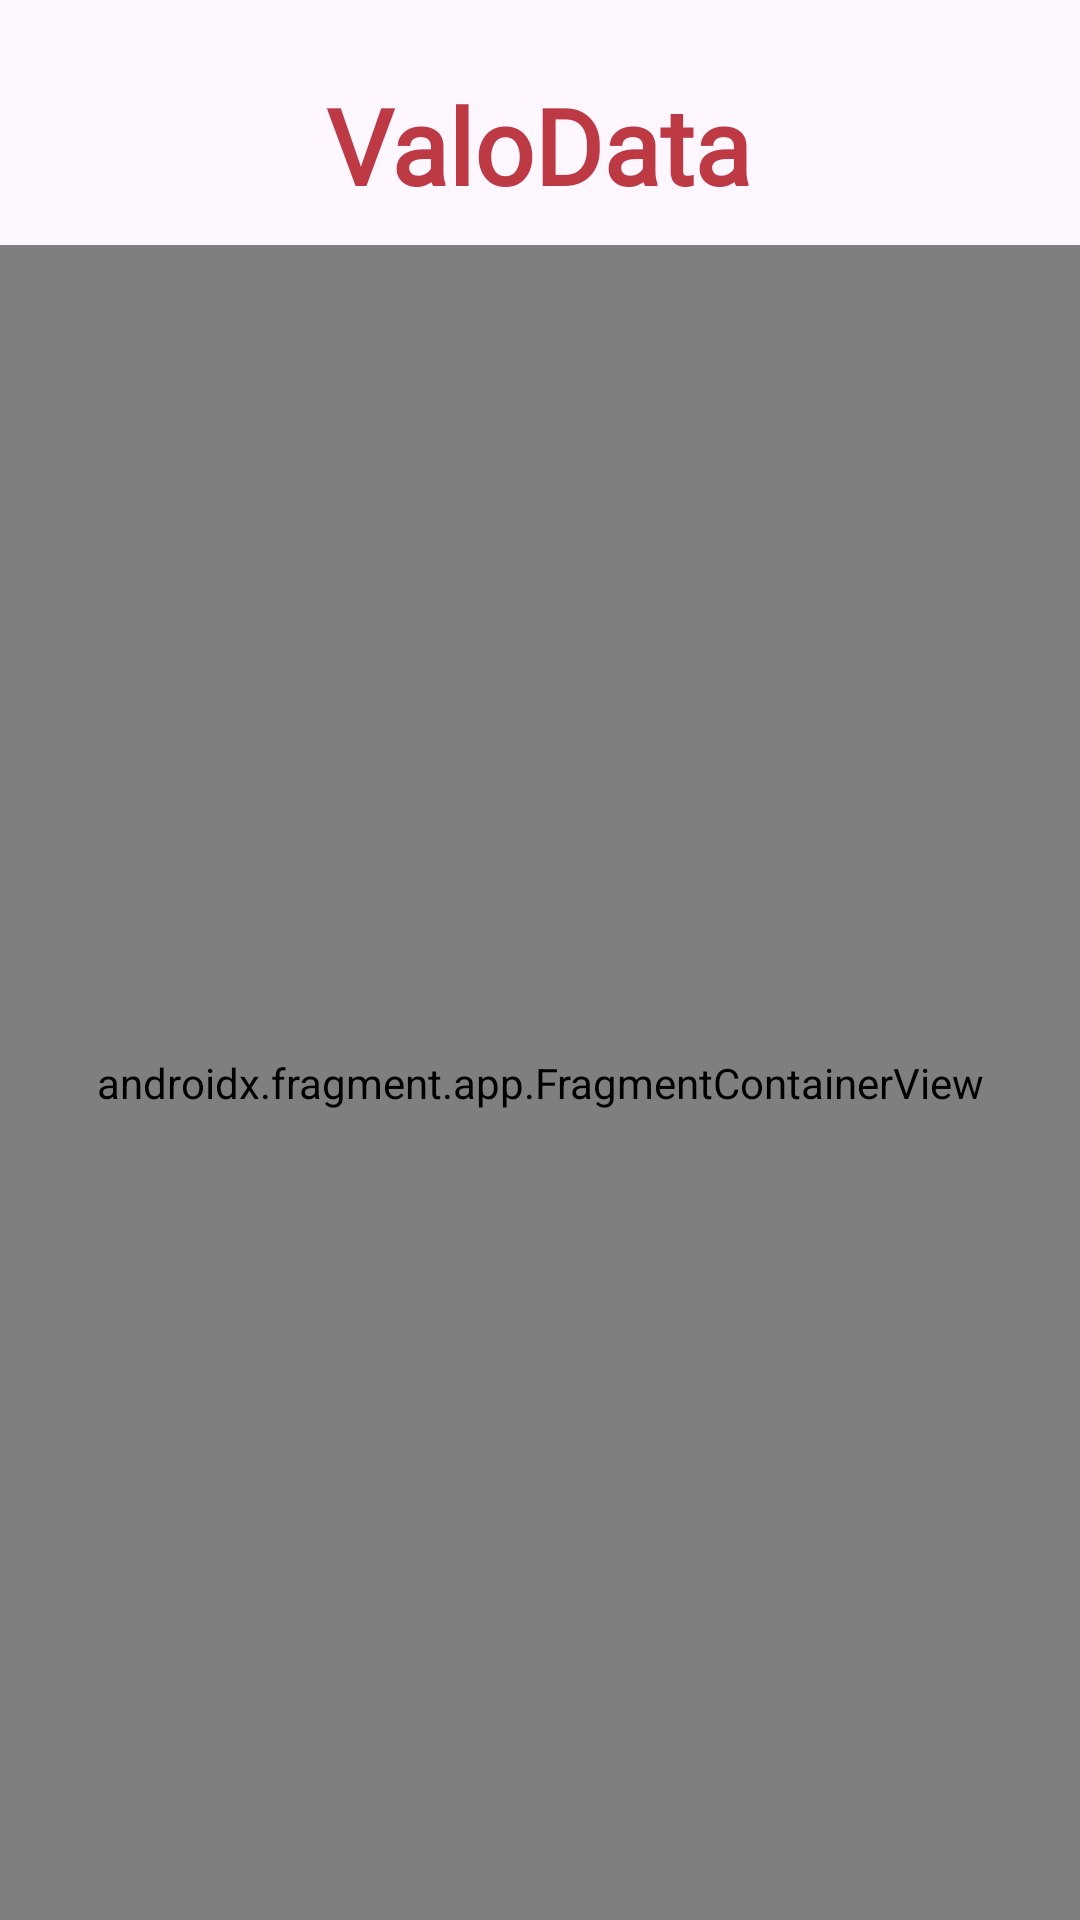

Produce the Android XML layout that renders to this screen, including the resource entries it uses.
<!-- AndroidManifest.xml: application theme Theme.ValoData -->
<!-- res/layout/activity_main.xml -->
<?xml version="1.0" encoding="utf-8"?>
<androidx.constraintlayout.widget.ConstraintLayout xmlns:android="http://schemas.android.com/apk/res/android"
    xmlns:app="http://schemas.android.com/apk/res-auto"
    xmlns:tools="http://schemas.android.com/tools"
    android:layout_width="match_parent"
    android:layout_height="match_parent"
    tools:context=".view.MainActivity">

    <TextView
        android:id="@+id/textView"
        android:layout_width="wrap_content"
        android:layout_height="wrap_content"
        android:layout_marginTop="25dp"
        android:text="ValoData"
        android:fontFamily="@font/aldrich_regular"
        android:textSize="35dp"
        android:drawableLeft="@drawable/valo"
        android:drawablePadding="10dp"
        android:textStyle="bold"
        android:textColor="@color/azul"
        app:layout_constraintEnd_toEndOf="parent"
        app:layout_constraintHorizontal_bias="0.498"
        app:layout_constraintStart_toStartOf="parent"
        app:layout_constraintTop_toTopOf="parent" />

    <androidx.fragment.app.FragmentContainerView
        android:id="@+id/fragmentContainerView"
        android:name="androidx.navigation.fragment.NavHostFragment"
        android:layout_width="match_parent"
        android:layout_height="0dp"
        android:layout_marginTop="10dp"
        app:defaultNavHost="true"
        app:layout_constraintBottom_toBottomOf="parent"
        app:layout_constraintEnd_toEndOf="parent"
        app:layout_constraintStart_toStartOf="parent"
        app:layout_constraintTop_toBottomOf="@+id/textView"
        app:navGraph="@navigation/nav_graph" />
</androidx.constraintlayout.widget.ConstraintLayout>
<!-- resources referenced by this layout -->
<resources>
  <color name="azul">#bd3944</color>
  <style name="Theme.ValoData" parent="Base.Theme.ValoData" />
  <style name="Base.Theme.ValoData" parent="Theme.Material3.DayNight.NoActionBar">
          
          <item name="android:statusBarColor">@color/black</item>
          
      </style>
  <color name="black">#FF000000</color>
</resources>
